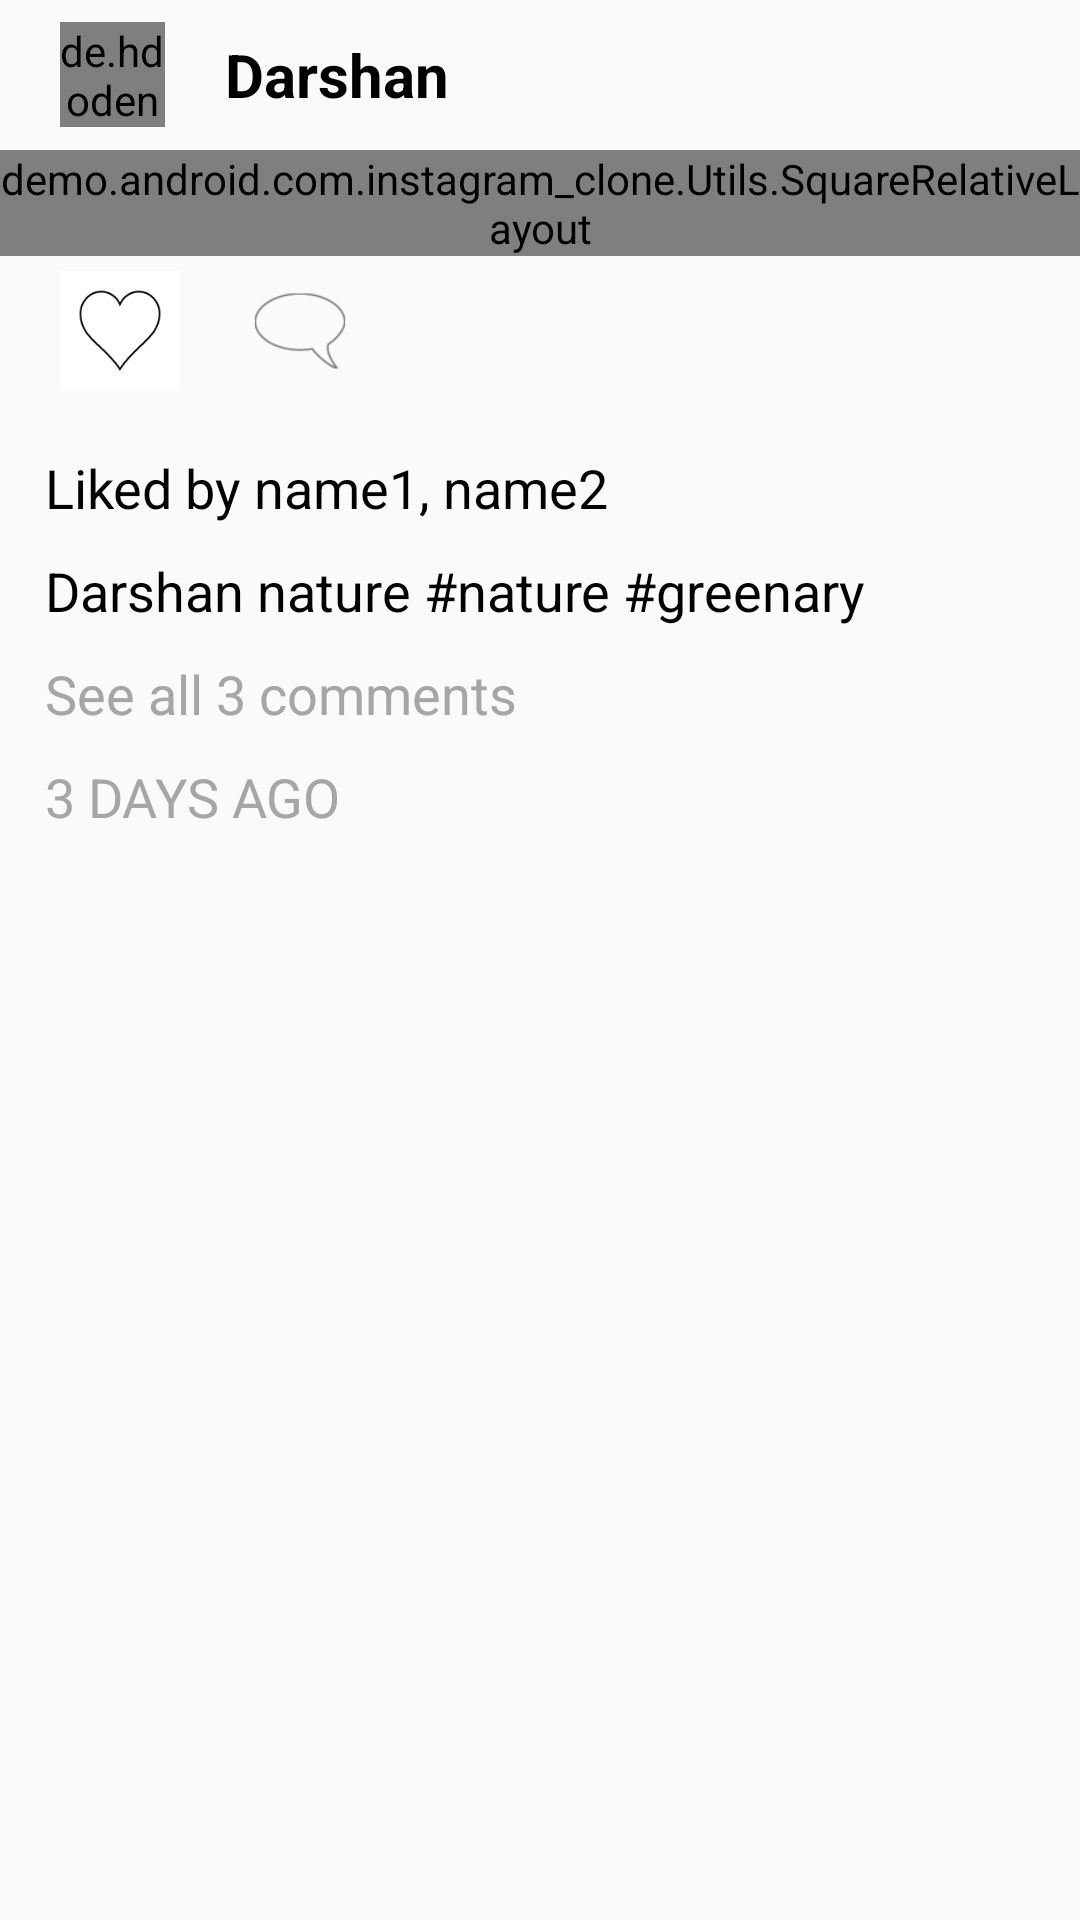

This screen was rendered from an Android layout file. Write that file and the resources it references.
<!-- AndroidManifest.xml: application theme AppTheme -->
<!-- res/layout/layout_view_post.xml -->
<?xml version="1.0" encoding="utf-8"?>
<RelativeLayout xmlns:android="http://schemas.android.com/apk/res/android"
    android:layout_width="match_parent"
    android:layout_height="match_parent"
    xmlns:app="http://schemas.android.com/apk/res-auto">

    

    <ScrollView
        android:layout_width="match_parent"
        android:layout_height="match_parent"
        android:layout_marginBottom="50sp">

        <RelativeLayout
            android:layout_width="match_parent"
            android:layout_height="match_parent">
        
            <RelativeLayout
                android:layout_width="match_parent"
                android:layout_height="50sp"
                android:id="@+id/relLayout1">

                <de.hdodenhof.circleimageview.CircleImageView
                    android:layout_width="35sp"
                    android:layout_height="35sp"
                    android:layout_marginLeft="20sp"
                    app:civ_border_width="0.5sp"
                    android:layout_centerVertical="true"
                    app:civ_border_color="@color/black"
                    android:layout_alignParentLeft="true"
                    android:src="@drawable/ic_profile"
                    android:id="@+id/profile_photo"/>

                <TextView
                    android:layout_marginLeft="20sp"
                    android:layout_width="wrap_content"
                    android:layout_height="wrap_content"
                    android:layout_toRightOf="@id/profile_photo"
                    android:text="Darshan"
                    android:textSize="20sp"
                    android:textStyle="bold"
                    android:textColor="@color/black"
                    android:layout_centerVertical="true"
                    android:id="@+id/user_name"/>

                <ImageView
                    android:layout_width="wrap_content"
                    android:layout_height="30sp"
                    android:src="@drawable/ic_more_vertical"
                    android:layout_alignParentRight="true"
                    android:layout_centerVertical="true"
                    android:layout_marginRight="20sp"
                    android:id="@+id/profileMenu"/>

            </RelativeLayout>

            <demo.android.com.instagram_clone.Utils.SquareRelativeLayout
                android:layout_width="match_parent"
                android:layout_height="wrap_content"
                android:layout_below="@id/relLayout1"
                android:id="@id/relLayout2">

                <ImageView
                    android:layout_width="match_parent"
                    android:layout_height="match_parent"
                    android:scaleType="fitXY"
                    android:layout_centerInParent="true"
                    android:id="@+id/postImage"/>
            </demo.android.com.instagram_clone.Utils.SquareRelativeLayout>

            <RelativeLayout
                android:layout_width="match_parent"
                android:layout_height="50sp"
                android:layout_below="@id/relLayout2"
                android:id="@+id/relLayout3"
                android:paddingHorizontal="20sp"
                android:layout_marginBottom="15sp">

                <RelativeLayout
                    android:layout_width="wrap_content"
                    android:layout_height="match_parent"
                    android:id="@+id/relLayout4">

                    <ImageView
                        android:layout_width="40sp"
                        android:layout_height="40sp"
                        android:padding="5.5sp"
                        android:layout_centerVertical="true"
                        android:src="@drawable/ic_heart_icon_red_fill"
                        android:id="@+id/likeHeart_red" />

                    <ImageView
                        android:layout_width="40sp"
                        android:layout_height="40sp"
                        android:padding="5.5sp"
                        android:background="@color/white"
                        android:layout_centerVertical="true"
                        android:src="@drawable/ic_heart_icon_black_hollow"
                        android:id="@+id/likeHeart_white"/>

            </RelativeLayout>


            <ImageView
                    android:layout_width="40sp"
                    android:layout_height="40sp"
                    android:layout_centerVertical="true"
                    android:scaleType="fitXY"
                    android:src="@drawable/ic_comment_bubblee"
                    android:id="@+id/commentBubble"
                    android:layout_marginLeft="20sp"
                    android:layout_toRightOf="@id/relLayout4"/>

            </RelativeLayout>

            <RelativeLayout
                android:layout_width="match_parent"
                android:layout_height="wrap_content"
                android:layout_below="@id/relLayout3"
                android:paddingHorizontal="15sp">

                <TextView
                    android:layout_width="match_parent"
                    android:layout_height="wrap_content"
                    android:textSize="18sp"
                    android:text="Liked by name1, name2"
                    android:textColor="@color/black"
                    android:id="@+id/image_likes"/>

                <TextView
                    android:layout_width="match_parent"
                    android:layout_height="wrap_content"
                    android:layout_below="@id/image_likes"
                    android:textSize="18sp"
                    android:layout_marginTop="10sp"
                    android:text="Darshan nature #nature #greenary"
                    android:textColor="@color/black"
                    android:id="@+id/image_caption"/>

                <TextView
                    android:layout_width="match_parent"
                    android:layout_height="wrap_content"
                    android:layout_below="@id/image_caption"
                    android:textSize="18sp"
                    android:layout_marginTop="10sp"
                    android:text="See all 3 comments"
                    android:textColor="@color/grey"
                    android:id="@+id/image_comments_link"/>

                <TextView
                    android:layout_width="match_parent"
                    android:layout_height="wrap_content"
                    android:layout_below="@id/image_comments_link"
                    android:textSize="18sp"
                    android:layout_marginTop="10sp"
                    android:text="3 DAYS AGO"
                    android:textColor="@color/grey"
                    android:id="@+id/image_postedTime"/>

            </RelativeLayout>

        </RelativeLayout>

    </ScrollView>


</RelativeLayout>
<!-- resources referenced by this layout -->
<resources>
  <color name="black">#000000</color>
  <color name="grey">#a6a6a6</color>
  <color name="white">#fff</color>
  <!-- drawable ic_comment_bubblee: png bitmap (drawable-hdpi, 500 bytes) -->
  <!-- drawable ic_heart_icon_black_hollow (drawable) -->
  <vector android:height="24dp" android:viewportHeight="470.0"
      android:viewportWidth="497.0" android:width="24dp" xmlns:android="http://schemas.android.com/apk/res/android">
      <path android:fillColor="#00000000"
          android:pathData="M140,20C73,20 20,74 20,140 20,275 156,310 248,443 336,311 477,270 477,140 477,74 423,20 357,20 309,20 267,48 248,89 229,48 188,20 140,20Z"
          android:strokeColor="@color/black" android:strokeWidth="10"/>
  </vector>
  <!-- drawable ic_heart_icon_red_fill (drawable) -->
  <vector android:height="24dp" android:viewportHeight="470.0"
      android:viewportWidth="497.0" android:width="24dp" xmlns:android="http://schemas.android.com/apk/res/android">
      <path android:fillColor="@color/red"
          android:pathData="M140,20C73,20 20,74 20,140 20,275 156,310 248,443 336,311 477,270 477,140 477,74 423,20 357,20 309,20 267,48 248,89 229,48 188,20 140,20Z"
          android:strokeColor="@color/black" android:strokeWidth="1.0"/>
  </vector>
  <style name="AppTheme" parent="Theme.AppCompat.Light.NoActionBar">
  
          
          <item name="colorPrimary">@color/colorPrimary</item>
          <item name="colorPrimaryDark">@color/colorPrimaryDark</item>
          <item name="colorAccent">@color/colorAccent</item>
  
          <item name="android:windowAnimationStyle">@style/WindowAnimationTransition</item>
  
      </style>
  <color name="red">#ff1a1a</color>
  <color name="colorPrimary">#3F51B5</color>
  <color name="colorPrimaryDark">#303F9F</color>
  <color name="colorAccent">#FF4081</color>
  <style name="WindowAnimationTransition">
          <item name="android:windowEnterAnimation">@android:anim/fade_in</item>
          <item name="android:windowExitAnimation">@android:anim/fade_out</item>
      </style>
</resources>
